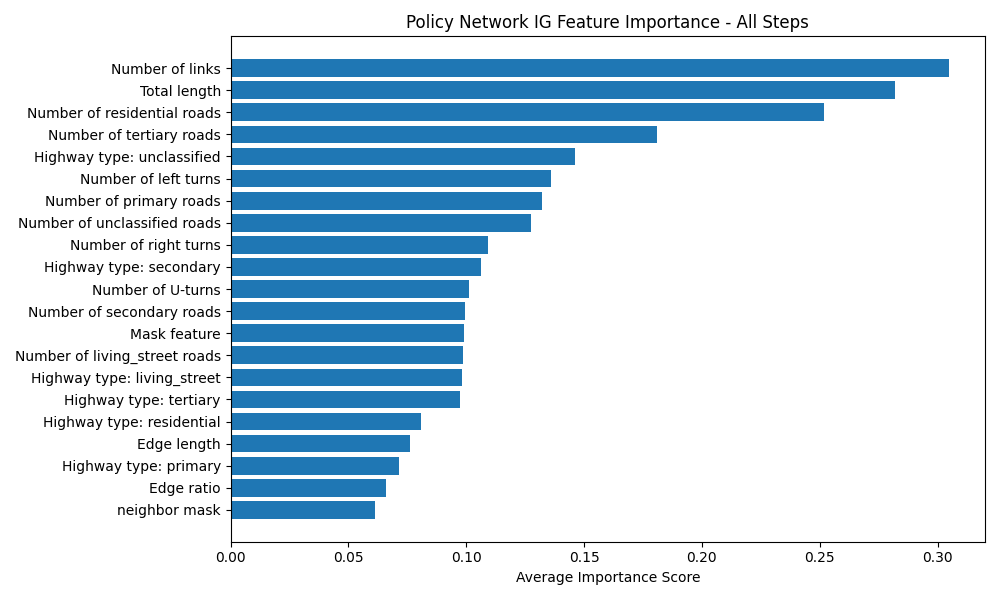

The file beside this chart, header and first rows:
Feature, Importance Score
Number of links, 0.3049
Total length, 0.2819
Number of residential roads, 0.2518
Number of tertiary roads, 0.1811
Highway type: unclassified, 0.1461
Number of left turns, 0.1361
Number of primary roads, 0.1321
Number of unclassified roads, 0.1275
Number of right turns, 0.1091
Highway type: secondary, 0.1062
Number of U-turns, 0.1012
Number of secondary roads, 0.09964
Mask feature, 0.09891
Number of living_street roads, 0.09875
Highway type: living_street, 0.09821
Highway type: tertiary, 0.09743
Highway type: residential, 0.08062
Edge length, 0.07634
Highway type: primary, 0.07134
Edge ratio, 0.06586
neighbor mask, 0.06124
